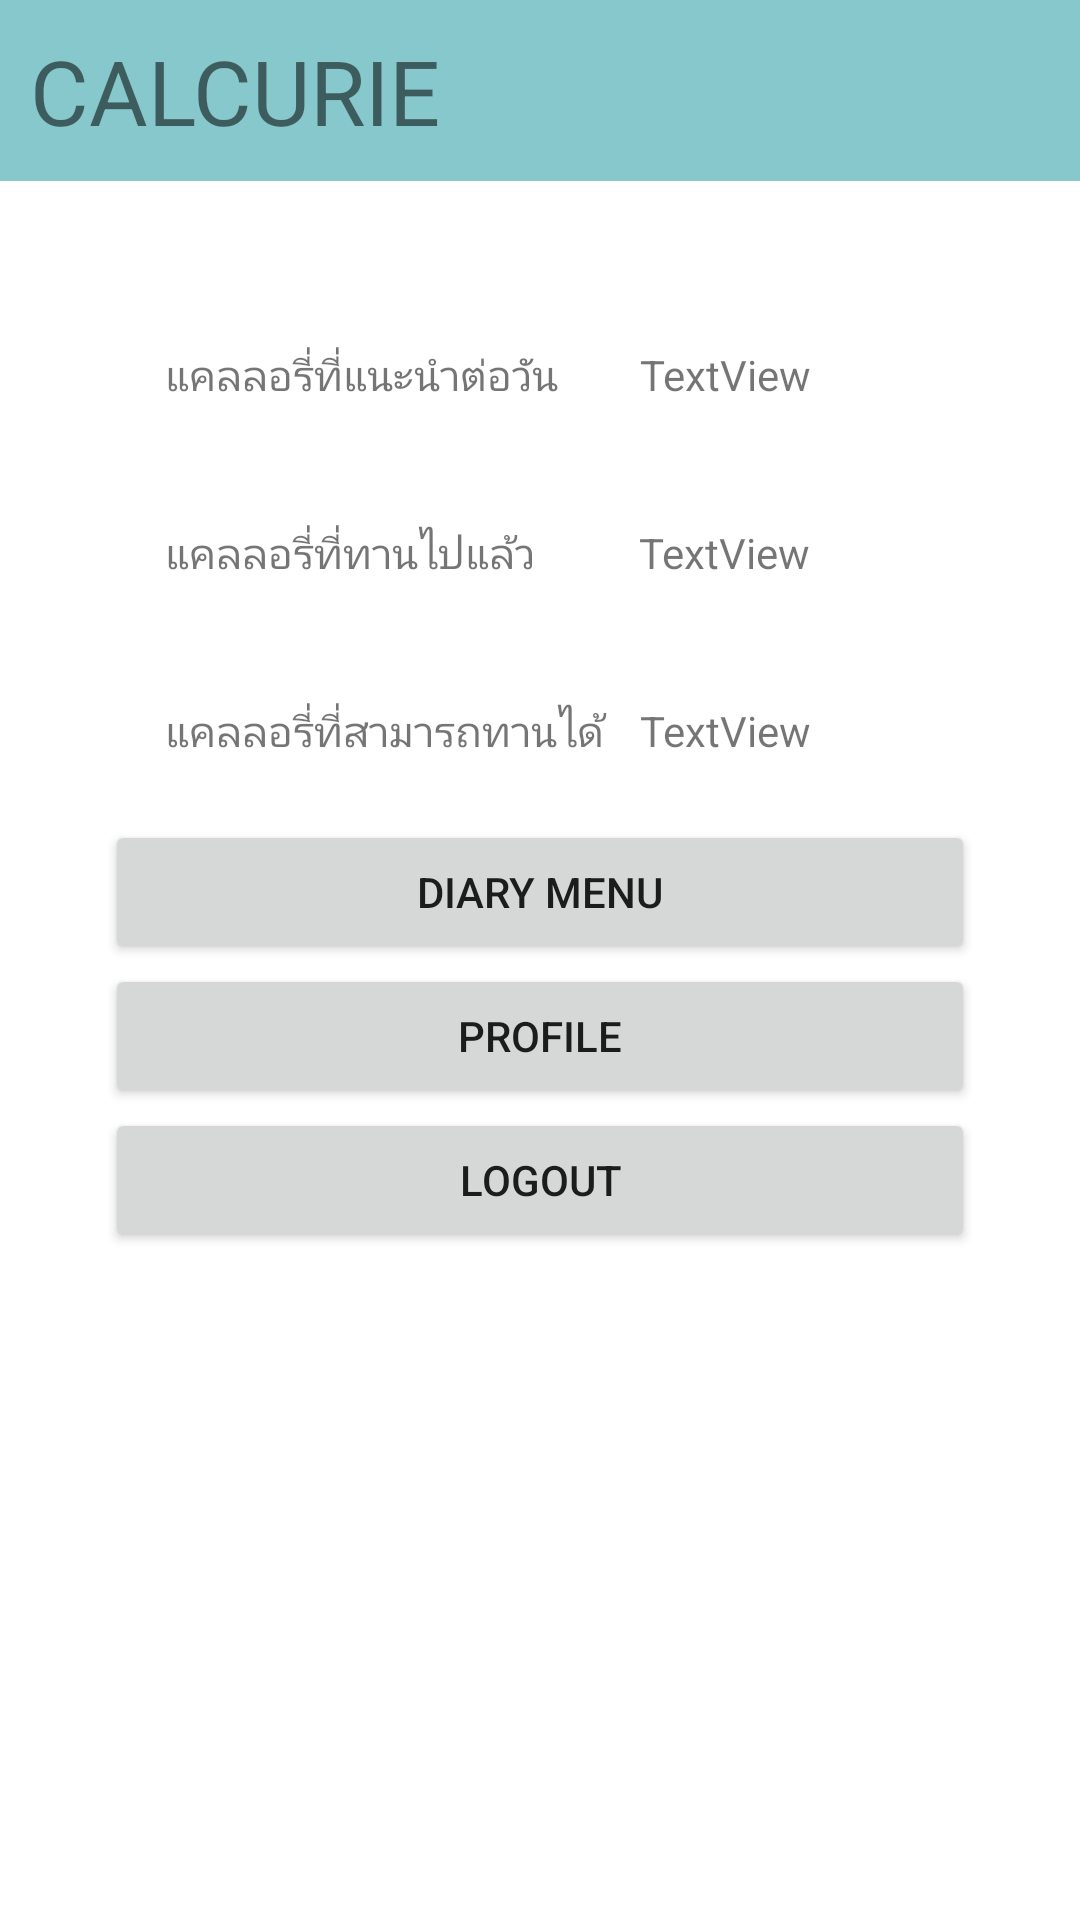

Produce the Android XML layout that renders to this screen, including the resource entries it uses.
<!-- AndroidManifest.xml: application theme Theme.AppCompat.Light.NoActionBar -->
<!-- res/layout/fragment_main.xml -->
<?xml version="1.0" encoding="utf-8"?>
<LinearLayout xmlns:android="http://schemas.android.com/apk/res/android"
    xmlns:tools="http://schemas.android.com/tools"
    android:layout_width="match_parent"
    android:layout_height="match_parent"
    android:orientation="vertical"
    android:background="@color/background">

    <TextView
        android:layout_width="match_parent"
        android:layout_height="wrap_content"
        android:background="@color/colorPrimary"
        android:padding="10dp"
        android:text="Calcurie"
        android:textAllCaps="true"
        android:textSize="30sp" />

    <ScrollView
        android:layout_width="match_parent"
        android:layout_height="wrap_content">

        <LinearLayout
            android:layout_width="match_parent"
            android:layout_height="wrap_content"
            android:orientation="vertical"
            android:padding="35dp">

            <LinearLayout
                android:layout_width="match_parent"
                android:layout_height="wrap_content"
                android:orientation="horizontal"
                android:layout_margin="20dp">

                <TextView
                    android:layout_width="124dp"
                    android:layout_height="wrap_content"
                    android:layout_weight="1"
                    android:text="แคลลอรี่ที่แนะนำต่อวัน" />

                <TextView
                    android:id="@+id/main_recommend_cal"
                    android:layout_width="wrap_content"
                    android:layout_height="wrap_content"
                    android:layout_weight="1"
                    android:text="TextView" />
            </LinearLayout>

            <LinearLayout
                android:layout_width="match_parent"
                android:layout_height="wrap_content"
                android:orientation="horizontal"
                android:layout_margin="20dp">

                <TextView
                    android:layout_width="wrap_content"
                    android:layout_height="wrap_content"
                    android:layout_weight="1"
                    android:text="แคลลอรี่ที่ทานไปแล้ว" />

                <TextView
                    android:id="@+id/main_already_cal"
                    android:layout_width="wrap_content"
                    android:layout_height="wrap_content"
                    android:layout_weight="1"
                    android:text="TextView" />
            </LinearLayout>

            <LinearLayout
                android:layout_width="match_parent"
                android:layout_height="wrap_content"
                android:orientation="horizontal"
                android:layout_margin="20dp">

                <TextView
                    android:layout_width="124dp"
                    android:layout_height="wrap_content"
                    android:layout_weight="1"
                    android:text="แคลลอรี่ที่สามารถทานได้" />

                <TextView
                    android:id="@+id/main_remain_cal"
                    android:layout_width="wrap_content"
                    android:layout_height="wrap_content"
                    android:layout_weight="1"
                    android:text="TextView" />
            </LinearLayout>

            <Button
                android:id="@+id/main_diary_btn"
                android:layout_width="match_parent"
                android:layout_height="wrap_content"
                android:text="Diary Menu" />

            <Button
                android:id="@+id/main_profile_btn"
                android:layout_width="match_parent"
                android:layout_height="wrap_content"
                android:text="Profile" />

            <Button
                android:id="@+id/main_logout_btn"
                android:layout_width="match_parent"
                android:layout_height="wrap_content"
                android:text="Logout" />
        </LinearLayout>
    </ScrollView>


</LinearLayout>
<!-- resources referenced by this layout -->
<resources>
  <color name="background">#FFFFFF</color>
  <color name="colorPrimary">#86c8cc</color>
</resources>
